The GitHub repository dokkev/Whisker-Based-Tactile-Sensing-and-Shape-Classification contains a labelled image folder "image_classifier" with 4 categories: baseball, concave shape, convex shape, tennis ball. Examples follow, each with its label.

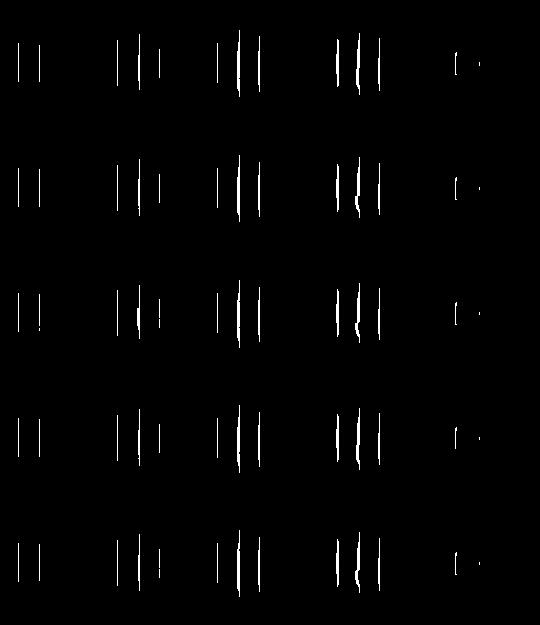
Label: convex shape

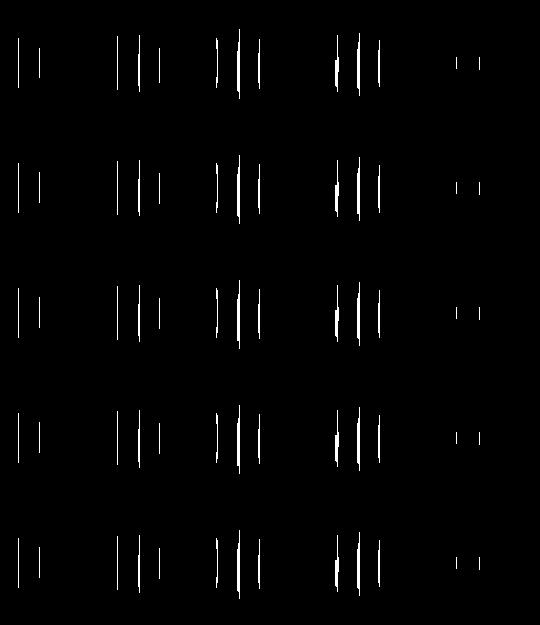
Label: concave shape

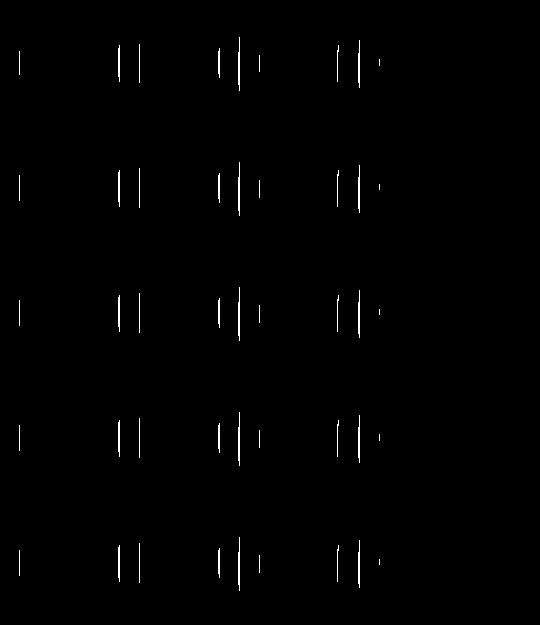
Label: convex shape

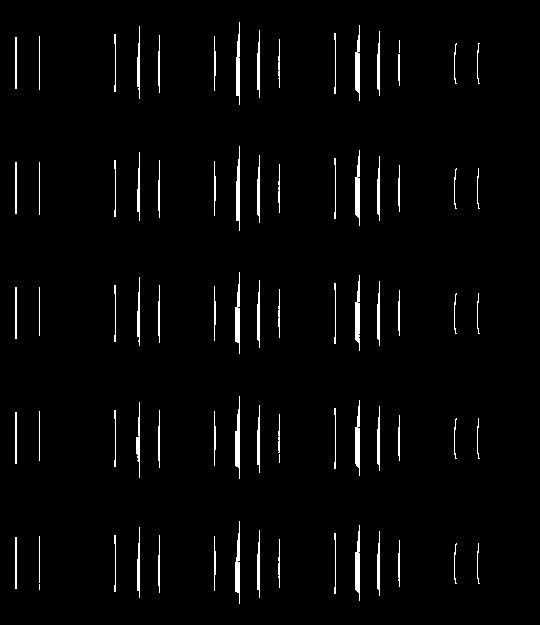
Label: concave shape

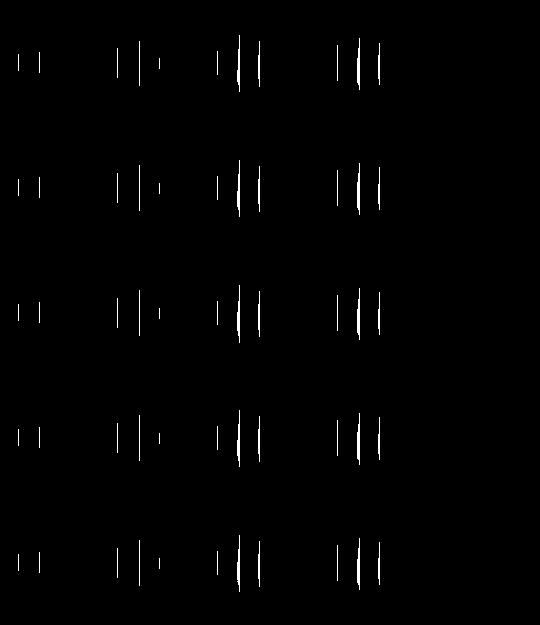
Label: convex shape

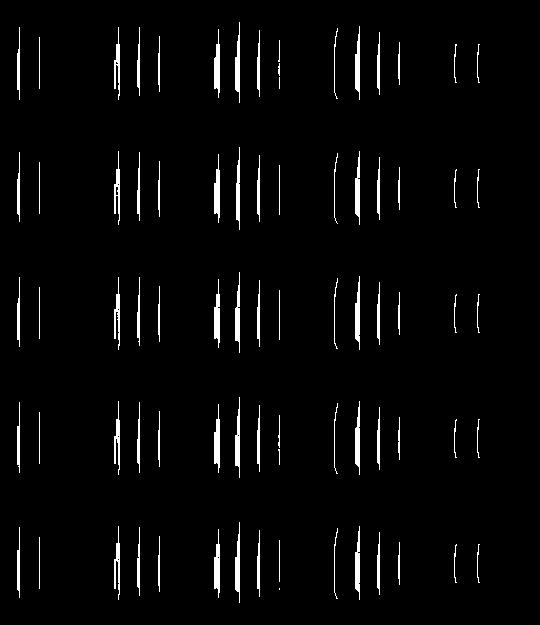
Label: concave shape
